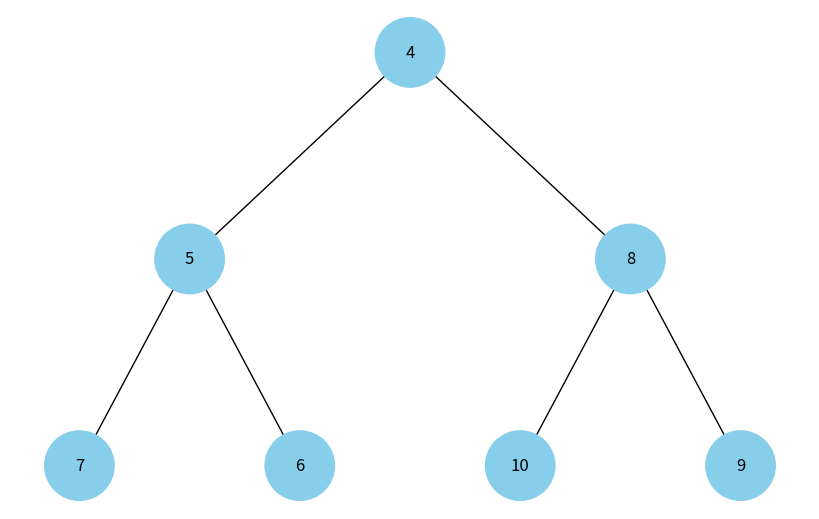

Source code (Python):
""" 
Це програма для побудови та візуалізації бінарної купи у вигляді бінарного дерева (візуалізація піраміди). 
Бінарна купа - це спеціальний тип бінарного дерева, де кожен вузол має певну властивість.
У мінімальній купі значення кожного батьківського вузла менше або дорівнює значенням його дочірніх вузлів. 
У максимальній купі навпаки, батьківський вузол більший за його дочірні вузли.
"""


import uuid
import networkx as nx
import matplotlib.pyplot as plt
import heapq


#  Клас для представлення вузла бінарної купи
class Node:
    """Клас для представлення вузла бінарної купи.
    Кожен вузол має посилання на лівого і правого дочірніх вузлів,
    значення вузла (key), колір (color), а також унікальний ідентифікатор (id).
    """

    def __init__(self, key, color="skyblue"):
        # Ініціалізуємо ключ вузла (значення), а також встановлюємо колір вузла і його унікальний ідентифікатор.
        self.left = None  # Лівий дочірній вузол
        self.right = None  # Правий дочірній вузол
        self.val = key  # Значення вузла (ключ)
        self.color = color  # Колір вузла для візуалізації
        self.id = str(uuid.uuid4())  # Генерація унікального ідентифікатора для вузла


#  Рекурсивна функція для додавання вузлів і ребер до графа на основі бінарного дерева.
#  Функція обходить дерево в глибину і будує граф для його візуалізації.
def add_edges(graph, node, pos, x=0, y=0, layer=1):
    """Рекурсивна функція для додавання вузлів і ребер до графа на основі бінарного дерева.

    :param graph: Граф, що представляє дерево
    :param node: Поточний вузол дерева
    :param pos: Позиції вузлів для візуалізації
    :param x: Горизонтальна координата поточного вузла
    :param y: Вертикальна координата поточного вузла
    :param layer: Поточний рівень вузла в дереві (корінь має рівень 1)
    :return: Оновлений граф із доданими вузлами та ребрами
    """
    if node is not None:
        # Додаємо вузол до графа, використовуючи його унікальний ідентифікатор
        graph.add_node(node.id, color=node.color, label=node.val)
        if node.left:
            # Додаємо ребро до лівого дочірнього вузла і рекурсивно продовжуємо
            graph.add_edge(node.id, node.left.id)
            l = x - 1 / 2 ** layer
            pos[node.left.id] = (l, y - 1)
            l = add_edges(graph, node.left, pos, x=l, y=y - 1, layer=layer + 1)
        if node.right:
            # Додаємо ребро до правого дочірнього вузла і рекурсивно продовжуємо
            graph.add_edge(node.id, node.right.id)
            r = x + 1 / 2 ** layer
            pos[node.right.id] = (r, y - 1)
            r = add_edges(graph, node.right, pos, x=r, y=y - 1, layer=layer + 1)
    return graph


def draw_tree(tree_root):
    """Функція для візуалізації дерева за допомогою бібліотек networkx і matplotlib.
    
    :param tree_root: Кореневий вузол дерева, що буде візуалізовано
    """
    # Створюємо новий граф для представлення дерева
    tree = nx.DiGraph()
    # Встановлюємо початкову позицію для кореневого вузла
    pos = {tree_root.id: (0, 0)}
    # Додаємо всі вузли та ребра до графа
    tree = add_edges(tree, tree_root, pos)

    # Отримуємо кольори та мітки вузлів для їх візуалізації
    colors = [node[1]['color'] for node in tree.nodes(data=True)]
    labels = {node[0]: node[1]['label'] for node in tree.nodes(data=True)}

    # Відображаємо дерево за допомогою matplotlib
    plt.figure(figsize=(8, 5))
    nx.draw(tree, pos=pos, labels=labels, arrows=False, node_size=2500, node_color=colors)
    plt.show()


def build_heap_tree(heap):
    """Функція для побудови дерева з масиву, що представляє бінарну купу.

    :param heap: Масив, що представляє бінарну купу
    :return: Кореневий вузол побудованого дерева
    """
    # Створюємо список вузлів на основі значень у купі
    nodes = [Node(val) for val in heap]
    # Пов'язуємо вузли між собою у вигляді бінарного дерева
    for i in range(len(nodes) // 2):
        if 2 * i + 1 < len(nodes):
            nodes[i].left = nodes[2 * i + 1]  # Лівий дочірній вузол
        if 2 * i + 2 < len(nodes):
            nodes[i].right = nodes[2 * i + 2]  # Правий дочірній вузол
    return nodes[0] if nodes else None  # Повертаємо кореневий вузол дерева або None, якщо дерево пусте


# Створюємо масив, що представляє бінарну купу
heap = [10, 7, 9, 5, 6, 8, 4]
heapq.heapify(heap)

# Побудова дерева з купи та його візуалізація
heap_tree_root = build_heap_tree(heap)
draw_tree(heap_tree_root)


""" В результаті виконання програми буде побудоване бінарне дерево з бінарної купи, 
та відображено його візуальне представлення (у вигляді піраміди). 
"""
